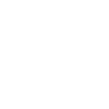
t = 0.00 s
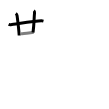
t = 3.50 s
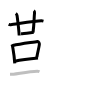
t = 7.25 s
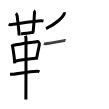
t = 10.75 s
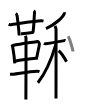
t = 14.50 s
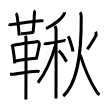
t = 18.00 s

The animated SVG that drew these frames (rendered in a browser with its animation timeline set to each time). Animation: 18 SMIL elements (animate=18); one cycle of 18.00 s.

<svg width="109px" height="109px" viewBox="0 0 px 109px" xmlns="http://www.w3.org/2000/svg" xmlns:xlink="http://www.w3.org/1999/xlink" xml:space="preserve" version="1.1"  baseProfile="full">
<path d="M8.63,24.38c0.6,0.27,1.7,0.31,2.3,0.27c3.14-0.24,23.84-3.71,30.44-3.83c1-0.02,1.6,0.13,2.1,0.26" style="fill:none;stroke:black;stroke-width:3;opacity:0">
  <animate attributeType="CSS" attributeName="opacity" from="0" to="1" begin="0s" dur="1s" repeatCount="Indefinite" fill="freeze" />
</path>
<path d="M15.78,13.46c0.45,0.33,1.22,1.48,1.3,2.14c0.78,5.9,1.64,12.44,2.12,19.9" style="fill:none;stroke:black;stroke-width:3;opacity:0">
  <animate attributeType="CSS" attributeName="opacity" from="0" to="1" begin="1s" dur="1s" repeatCount="Indefinite" fill="freeze" />
</path>
<path d="M33.73,10.75c0.45,0.33,0.87,1.47,0.8,2.14c-0.62,6.86-0.31,10.42-1.5,19.63" style="fill:none;stroke:black;stroke-width:3;opacity:0">
  <animate attributeType="CSS" attributeName="opacity" from="0" to="1" begin="2s" dur="1s" repeatCount="Indefinite" fill="freeze" />
</path>
<path d="M21.04,33.75c1.7,0,11.21-1.23,12.74-1.37" style="fill:none;stroke:black;stroke-width:3;opacity:0">
  <animate attributeType="CSS" attributeName="opacity" from="0" to="1" begin="3s" dur="1s" repeatCount="Indefinite" fill="freeze" />
</path>
<path d="M11.87,44.36c0.26,0.52,0.52,0.95,0.63,1.6c0.89,5.13,1.65,8.28,2.26,17.5" style="fill:none;stroke:black;stroke-width:3;opacity:0">
  <animate attributeType="CSS" attributeName="opacity" from="0" to="1" begin="4s" dur="1s" repeatCount="Indefinite" fill="freeze" />
</path>
<path d="M12.97,45.58c7.58-1.88,21.13-3.33,24.38-4.06c1.19-0.26,2.2,1.6,1.99,3.14c-0.43,3.17-1.57,7.02-2.51,12.54" style="fill:none;stroke:black;stroke-width:3;opacity:0">
  <animate attributeType="CSS" attributeName="opacity" from="0" to="1" begin="5s" dur="1s" repeatCount="Indefinite" fill="freeze" />
</path>
<path d="M14.57,61.17c3.82-0.82,17.14-2.62,23.44-3.17" style="fill:none;stroke:black;stroke-width:3;opacity:0">
  <animate attributeType="CSS" attributeName="opacity" from="0" to="1" begin="6s" dur="1s" repeatCount="Indefinite" fill="freeze" />
</path>
<path d="M10,74.24c1,0.01,2.89,0.08,3.56,0.01c4.69-0.5,16.03-2.77,23.6-3c1.11-0.03,1.78,0.24,2.34,0.5" style="fill:none;stroke:black;stroke-width:3;opacity:0">
  <animate attributeType="CSS" attributeName="opacity" from="0" to="1" begin="7s" dur="1s" repeatCount="Indefinite" fill="freeze" />
</path>
<path d="M25.48,35.75c0.34,1,0.52,2.23,0.52,3.25c0,8.5,0,54.25-0.12,60.5" style="fill:none;stroke:black;stroke-width:3;opacity:0">
  <animate attributeType="CSS" attributeName="opacity" from="0" to="1" begin="8s" dur="1s" repeatCount="Indefinite" fill="freeze" />
</path>
<path d="M64.34,12.25c0.05,0.38,0.11,0.99-0.1,1.54c-1.25,3.25-8.42,10.38-18.22,14.75" style="fill:none;stroke:black;stroke-width:3;opacity:0">
  <animate attributeType="CSS" attributeName="opacity" from="0" to="1" begin="9s" dur="1s" repeatCount="Indefinite" fill="freeze" />
</path>
<path d="M43.99,43.21c0.22,0.15,0.8,0.4,1.38,0.46c1.59,0.15,15-2.3,18.99-3.07c0.58-0.11,0.72-0.15,1.09,0" style="fill:none;stroke:black;stroke-width:3;opacity:0">
  <animate attributeType="CSS" attributeName="opacity" from="0" to="1" begin="10s" dur="1s" repeatCount="Indefinite" fill="freeze" />
</path>
<path d="M54.89,26.08c0.25,0.46,1.1,2.09,1.15,3.02c0.05,0.93,0,63.6-0.05,69.4" style="fill:none;stroke:black;stroke-width:3;opacity:0">
  <animate attributeType="CSS" attributeName="opacity" from="0" to="1" begin="11s" dur="1s" repeatCount="Indefinite" fill="freeze" />
</path>
<path d="M55.83,44.42c-3.63,12.54-9.69,28.01-17.92,38.27" style="fill:none;stroke:black;stroke-width:3;opacity:0">
  <animate attributeType="CSS" attributeName="opacity" from="0" to="1" begin="12s" dur="1s" repeatCount="Indefinite" fill="freeze" />
</path>
<path d="M58.59,50.7c3.34,2.56,6.17,7.69,7.96,10.99" style="fill:none;stroke:black;stroke-width:3;opacity:0">
  <animate attributeType="CSS" attributeName="opacity" from="0" to="1" begin="13s" dur="1s" repeatCount="Indefinite" fill="freeze" />
</path>
<path d="M68.17,36.34c1.78,3.15,4.38,12.09,4.87,15.24" style="fill:none;stroke:black;stroke-width:3;opacity:0">
  <animate attributeType="CSS" attributeName="opacity" from="0" to="1" begin="14s" dur="1s" repeatCount="Indefinite" fill="freeze" />
</path>
<path d="M95.4,31.89c0.58,0.82,1.22,1.9,0.7,3.17c-0.52,1.27-6.27,11.2-8.88,14.16" style="fill:none;stroke:black;stroke-width:3;opacity:0">
  <animate attributeType="CSS" attributeName="opacity" from="0" to="1" begin="15s" dur="1s" repeatCount="Indefinite" fill="freeze" />
</path>
<path d="M80.14,12.31c0.72,0.82,1.08,3.03,1.09,4.4c0.29,35.17-3.1,65.75-18.02,79.5" style="fill:none;stroke:black;stroke-width:3;opacity:0">
  <animate attributeType="CSS" attributeName="opacity" from="0" to="1" begin="16s" dur="1s" repeatCount="Indefinite" fill="freeze" />
</path>
<path d="M80.25,54.85c5.19,16.76,12.45,31,16.87,37.52c1.29,1.9,1.5,1.8,2.5,2.31" style="fill:none;stroke:black;stroke-width:3;opacity:0">
  <animate attributeType="CSS" attributeName="opacity" from="0" to="1" begin="17s" dur="1s" repeatCount="Indefinite" fill="freeze" />
</path>
</svg>
